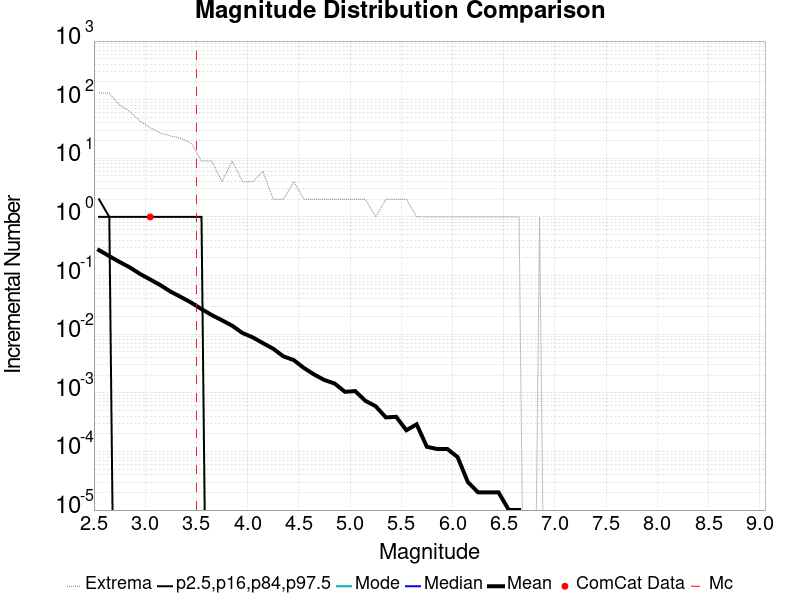

The table this chart was drawn from, first rows:
Magnitude, ComCat Data, Simulation Mean, Simulation Median, Simulation Mode, Simulation Minimum, Simulation Maximum, 2.5 %-ile, 16 %-ile, 84 %-ile, 97.5 %-ile
2.55, 0.0, 0.2707, 0.0, 0.0, 0.0, 130.0, 0.0, 0.0, 1.0, 2.0
2.65, 0.0, 0.2145, 0.0, 0.0, 0.0, 129.0, 0.0, 0.0, 1.0, 1.0
2.75, 0.0, 0.1706, 0.0, 0.0, 0.0, 81.0, 0.0, 0.0, 0.0, 1.0
2.85, 0.0, 0.1378, 0.0, 0.0, 0.0, 63.0, 0.0, 0.0, 0.0, 1.0
2.95, 0.0, 0.1067, 0.0, 0.0, 0.0, 43.0, 0.0, 0.0, 0.0, 1.0
3.05, 1.0, 0.08558, 0.0, 0.0, 0.0, 33.0, 0.0, 0.0, 0.0, 1.0
3.15, 0.0, 0.0684, 0.0, 0.0, 0.0, 27.0, 0.0, 0.0, 0.0, 1.0
3.25, 0.0, 0.05299, 0.0, 0.0, 0.0, 24.0, 0.0, 0.0, 0.0, 1.0
3.35, 0.0, 0.04302, 0.0, 0.0, 0.0, 22.0, 0.0, 0.0, 0.0, 1.0
3.45, 0.0, 0.03447, 0.0, 0.0, 0.0, 18.0, 0.0, 0.0, 0.0, 1.0
3.55, 0.0, 0.02683, 0.0, 0.0, 0.0, 9.0, 0.0, 0.0, 0.0, 1.0
3.65, 0.0, 0.0212, 0.0, 0.0, 0.0, 9.0, 0.0, 0.0, 0.0, 0.0
3.75, 0.0, 0.01727, 0.0, 0.0, 0.0, 4.0, 0.0, 0.0, 0.0, 0.0
3.85, 0.0, 0.01393, 0.0, 0.0, 0.0, 9.0, 0.0, 0.0, 0.0, 0.0
3.95, 0.0, 0.01048, 0.0, 0.0, 0.0, 4.0, 0.0, 0.0, 0.0, 0.0
4.05, 0.0, 0.00884, 0.0, 0.0, 0.0, 4.0, 0.0, 0.0, 0.0, 0.0
4.15, 0.0, 0.00703, 0.0, 0.0, 0.0, 6.0, 0.0, 0.0, 0.0, 0.0
4.25, 0.0, 0.00565, 0.0, 0.0, 0.0, 2.0, 0.0, 0.0, 0.0, 0.0
4.35, 0.0, 0.00418, 0.0, 0.0, 0.0, 2.0, 0.0, 0.0, 0.0, 0.0
4.45, 0.0, 0.00362, 0.0, 0.0, 0.0, 4.0, 0.0, 0.0, 0.0, 0.0
4.55, 0.0, 0.00265, 0.0, 0.0, 0.0, 2.0, 0.0, 0.0, 0.0, 0.0
4.65, 0.0, 0.00205, 0.0, 0.0, 0.0, 2.0, 0.0, 0.0, 0.0, 0.0
4.75, 0.0, 0.00165, 0.0, 0.0, 0.0, 2.0, 0.0, 0.0, 0.0, 0.0
4.85, 0.0, 0.00144, 0.0, 0.0, 0.0, 2.0, 0.0, 0.0, 0.0, 0.0
4.95, 0.0, 0.00104, 0.0, 0.0, 0.0, 2.0, 0.0, 0.0, 0.0, 0.0
5.05, 0.0, 0.00107, 0.0, 0.0, 0.0, 2.0, 0.0, 0.0, 0.0, 0.0
5.15, 0.0, 7.3E-4, 0.0, 0.0, 0.0, 2.0, 0.0, 0.0, 0.0, 0.0
5.25, 0.0, 5.9E-4, 0.0, 0.0, 0.0, 1.0, 0.0, 0.0, 0.0, 0.0
5.35, 0.0, 3.8E-4, 0.0, 0.0, 0.0, 2.0, 0.0, 0.0, 0.0, 0.0
5.45, 0.0, 3.9E-4, 0.0, 0.0, 0.0, 2.0, 0.0, 0.0, 0.0, 0.0
5.55, 0.0, 2.3E-4, 0.0, 0.0, 0.0, 2.0, 0.0, 0.0, 0.0, 0.0
5.65, 0.0, 2.9E-4, 0.0, 0.0, 0.0, 1.0, 0.0, 0.0, 0.0, 0.0
5.75, 0.0, 1.2E-4, 0.0, 0.0, 0.0, 1.0, 0.0, 0.0, 0.0, 0.0
5.85, 0.0, 1.1E-4, 0.0, 0.0, 0.0, 1.0, 0.0, 0.0, 0.0, 0.0
5.95, 0.0, 1.1E-4, 0.0, 0.0, 0.0, 1.0, 0.0, 0.0, 0.0, 0.0
6.05, 0.0, 8.0E-5, 0.0, 0.0, 0.0, 1.0, 0.0, 0.0, 0.0, 0.0
6.15, 0.0, 3.0E-5, 0.0, 0.0, 0.0, 1.0, 0.0, 0.0, 0.0, 0.0
6.25, 0.0, 2.0E-5, 0.0, 0.0, 0.0, 1.0, 0.0, 0.0, 0.0, 0.0
6.35, 0.0, 2.0E-5, 0.0, 0.0, 0.0, 1.0, 0.0, 0.0, 0.0, 0.0
6.45, 0.0, 2.0E-5, 0.0, 0.0, 0.0, 1.0, 0.0, 0.0, 0.0, 0.0
6.55, 0.0, 1.0E-5, 0.0, 0.0, 0.0, 1.0, 0.0, 0.0, 0.0, 0.0
6.65, 0.0, 1.0E-5, 0.0, 0.0, 0.0, 1.0, 0.0, 0.0, 0.0, 0.0
6.75, 0.0, 0.0, 0.0, 0.0, 0.0, 0.0, 0.0, 0.0, 0.0, 0.0
6.85, 0.0, 1.0E-5, 0.0, 0.0, 0.0, 1.0, 0.0, 0.0, 0.0, 0.0
6.95, 0.0, 0.0, 0.0, 0.0, 0.0, 0.0, 0.0, 0.0, 0.0, 0.0
7.05, 0.0, 0.0, 0.0, 0.0, 0.0, 0.0, 0.0, 0.0, 0.0, 0.0
7.15, 0.0, 0.0, 0.0, 0.0, 0.0, 0.0, 0.0, 0.0, 0.0, 0.0
7.25, 0.0, 0.0, 0.0, 0.0, 0.0, 0.0, 0.0, 0.0, 0.0, 0.0
7.35, 0.0, 0.0, 0.0, 0.0, 0.0, 0.0, 0.0, 0.0, 0.0, 0.0
7.45, 0.0, 0.0, 0.0, 0.0, 0.0, 0.0, 0.0, 0.0, 0.0, 0.0
7.55, 0.0, 0.0, 0.0, 0.0, 0.0, 0.0, 0.0, 0.0, 0.0, 0.0
7.65, 0.0, 0.0, 0.0, 0.0, 0.0, 0.0, 0.0, 0.0, 0.0, 0.0
7.75, 0.0, 0.0, 0.0, 0.0, 0.0, 0.0, 0.0, 0.0, 0.0, 0.0
7.85, 0.0, 0.0, 0.0, 0.0, 0.0, 0.0, 0.0, 0.0, 0.0, 0.0
7.95, 0.0, 0.0, 0.0, 0.0, 0.0, 0.0, 0.0, 0.0, 0.0, 0.0
8.05, 0.0, 0.0, 0.0, 0.0, 0.0, 0.0, 0.0, 0.0, 0.0, 0.0
8.15, 0.0, 0.0, 0.0, 0.0, 0.0, 0.0, 0.0, 0.0, 0.0, 0.0
8.25, 0.0, 0.0, 0.0, 0.0, 0.0, 0.0, 0.0, 0.0, 0.0, 0.0
8.35, 0.0, 0.0, 0.0, 0.0, 0.0, 0.0, 0.0, 0.0, 0.0, 0.0
8.45, 0.0, 0.0, 0.0, 0.0, 0.0, 0.0, 0.0, 0.0, 0.0, 0.0
... 6 more rows
